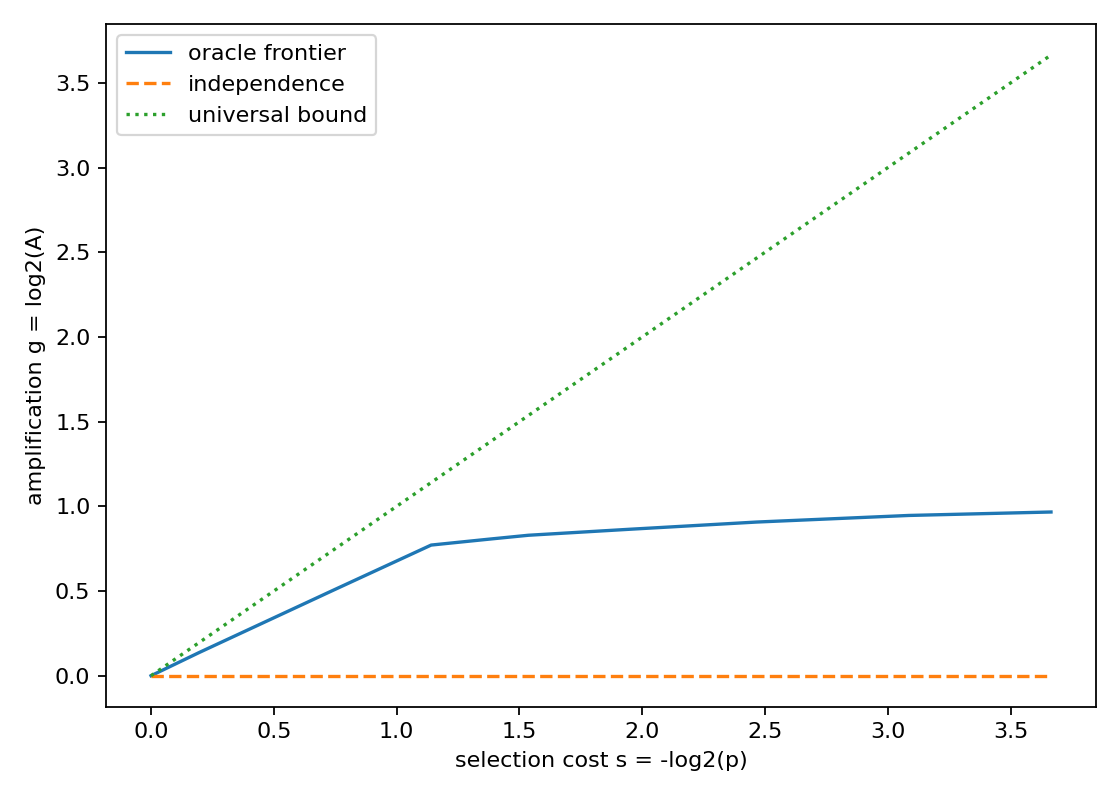

Data behind this chart, as committed beside it:
rank, feature_value, p_num, p_den, A_num, A_den, s_bits, g_bits
1, 1.1.0.0., 29161, 369664, 3825837568, 1957898701, 3.664, 0.9665
2, 0.2.0.0., 43561, 369664, 5634973184, 2924729101, 3.085, 0.9461
3, 0.1.1.0., 33481, 184832, 29509260544, 15735634747, 2.465, 0.9071
4, 0.1.0.1., 47881, 184832, 40974712960, 22503447547, 1.949, 0.8646
5, 1.0.0.1., 63725, 184832, 7601608768, 4278560225, 1.536, 0.8292
6, 0.0.0.2., 567761, 1478656, 466829627904, 266840289107, 1.381, 0.8069
7, 0.0.1.1., 670751, 1478656, 538064989696, 315244250237, 1.14, 0.7713
8, 2.0.0.0., 888635, 1478656, 53688705536, 37967899795, 0.7346, 0.4998
9, 1.0.1.0., 1291255, 1478656, 667172544512, 606873063685, 0.1955, 0.1367
10, 0.0.2.0., 1, 1, 1, 1, -0.0, 0.0
